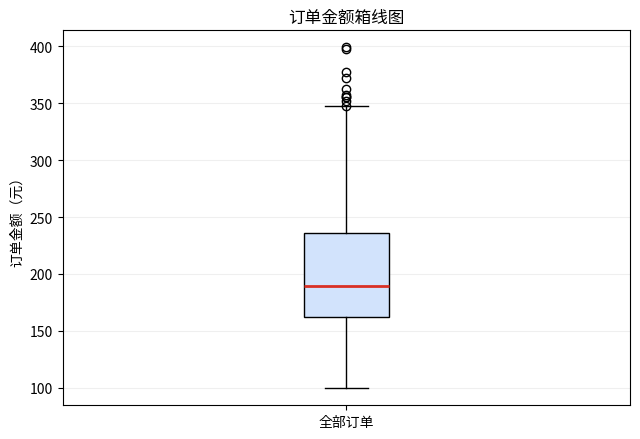
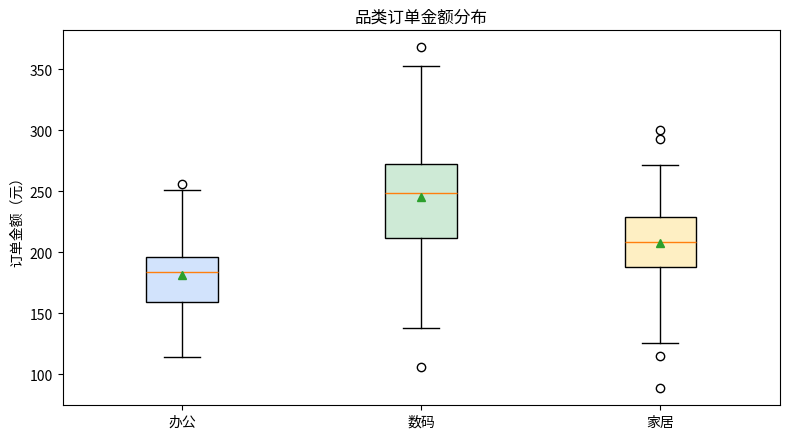
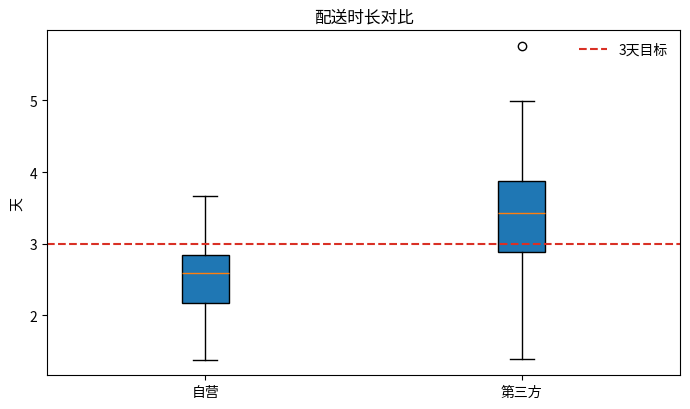

These figures' Python source, in order:
import numpy as np
import pandas as pd
import matplotlib.pyplot as plt

rng = np.random.default_rng(25)
months = np.array(["1月", "2月", "3月", "4月", "5月", "6月"])
sales = np.array([120, 148, 139, 176, 205, 228])
profit = np.array([18, 24, 21, 32, 39, 47])
orders = np.array([1180, 1320, 1280, 1490, 1680, 1850])
regions = np.array(["华东", "华南", "华北", "西南"])
online = np.array([86, 72, 64, 48])
offline = np.array([42, 35, 38, 31])
samples = np.concatenate([rng.normal(180, 35, 180), rng.normal(320, 45, 45)])

print("数据准备完成：", len(months), "个月，", len(regions), "个区域")


fig, ax = plt.subplots(figsize=(6.5, 4.5))
ax.boxplot(samples, patch_artist=True, boxprops={"facecolor": "#d2e3fc"}, medianprops={"color": "#d93025", "linewidth": 2})
ax.set(title="订单金额箱线图", ylabel="订单金额（元）", xticks=[1], xticklabels=["全部订单"])
ax.grid(axis="y", alpha=0.2)
fig.tight_layout()
plt.show()


rng_box = np.random.default_rng(30)
groups = [
    rng_box.normal(180, 30, 100),
    rng_box.normal(240, 48, 100),
    rng_box.normal(210, 36, 100),
]
fig, ax = plt.subplots(figsize=(8, 4.5))
boxes = ax.boxplot(groups, tick_labels=["办公", "数码", "家居"], patch_artist=True, showmeans=True)
for patch, color in zip(boxes["boxes"], ["#d2e3fc", "#ceead6", "#feefc3"]):
    patch.set_facecolor(color)
ax.set(title="品类订单金额分布", ylabel="订单金额（元）")
fig.tight_layout()
plt.show()


rng_delivery = np.random.default_rng(300)
delivery = [rng_delivery.normal(2.6, 0.6, 90), rng_delivery.normal(3.4, 0.9, 90)]
fig, ax = plt.subplots(figsize=(7, 4.2))
ax.boxplot(delivery, tick_labels=["自营", "第三方"], patch_artist=True)
ax.axhline(3, color="#d93025", linestyle="--", label="3天目标")
ax.set(title="配送时长对比", ylabel="天")
ax.legend(frameon=False)
fig.tight_layout()
plt.show()
